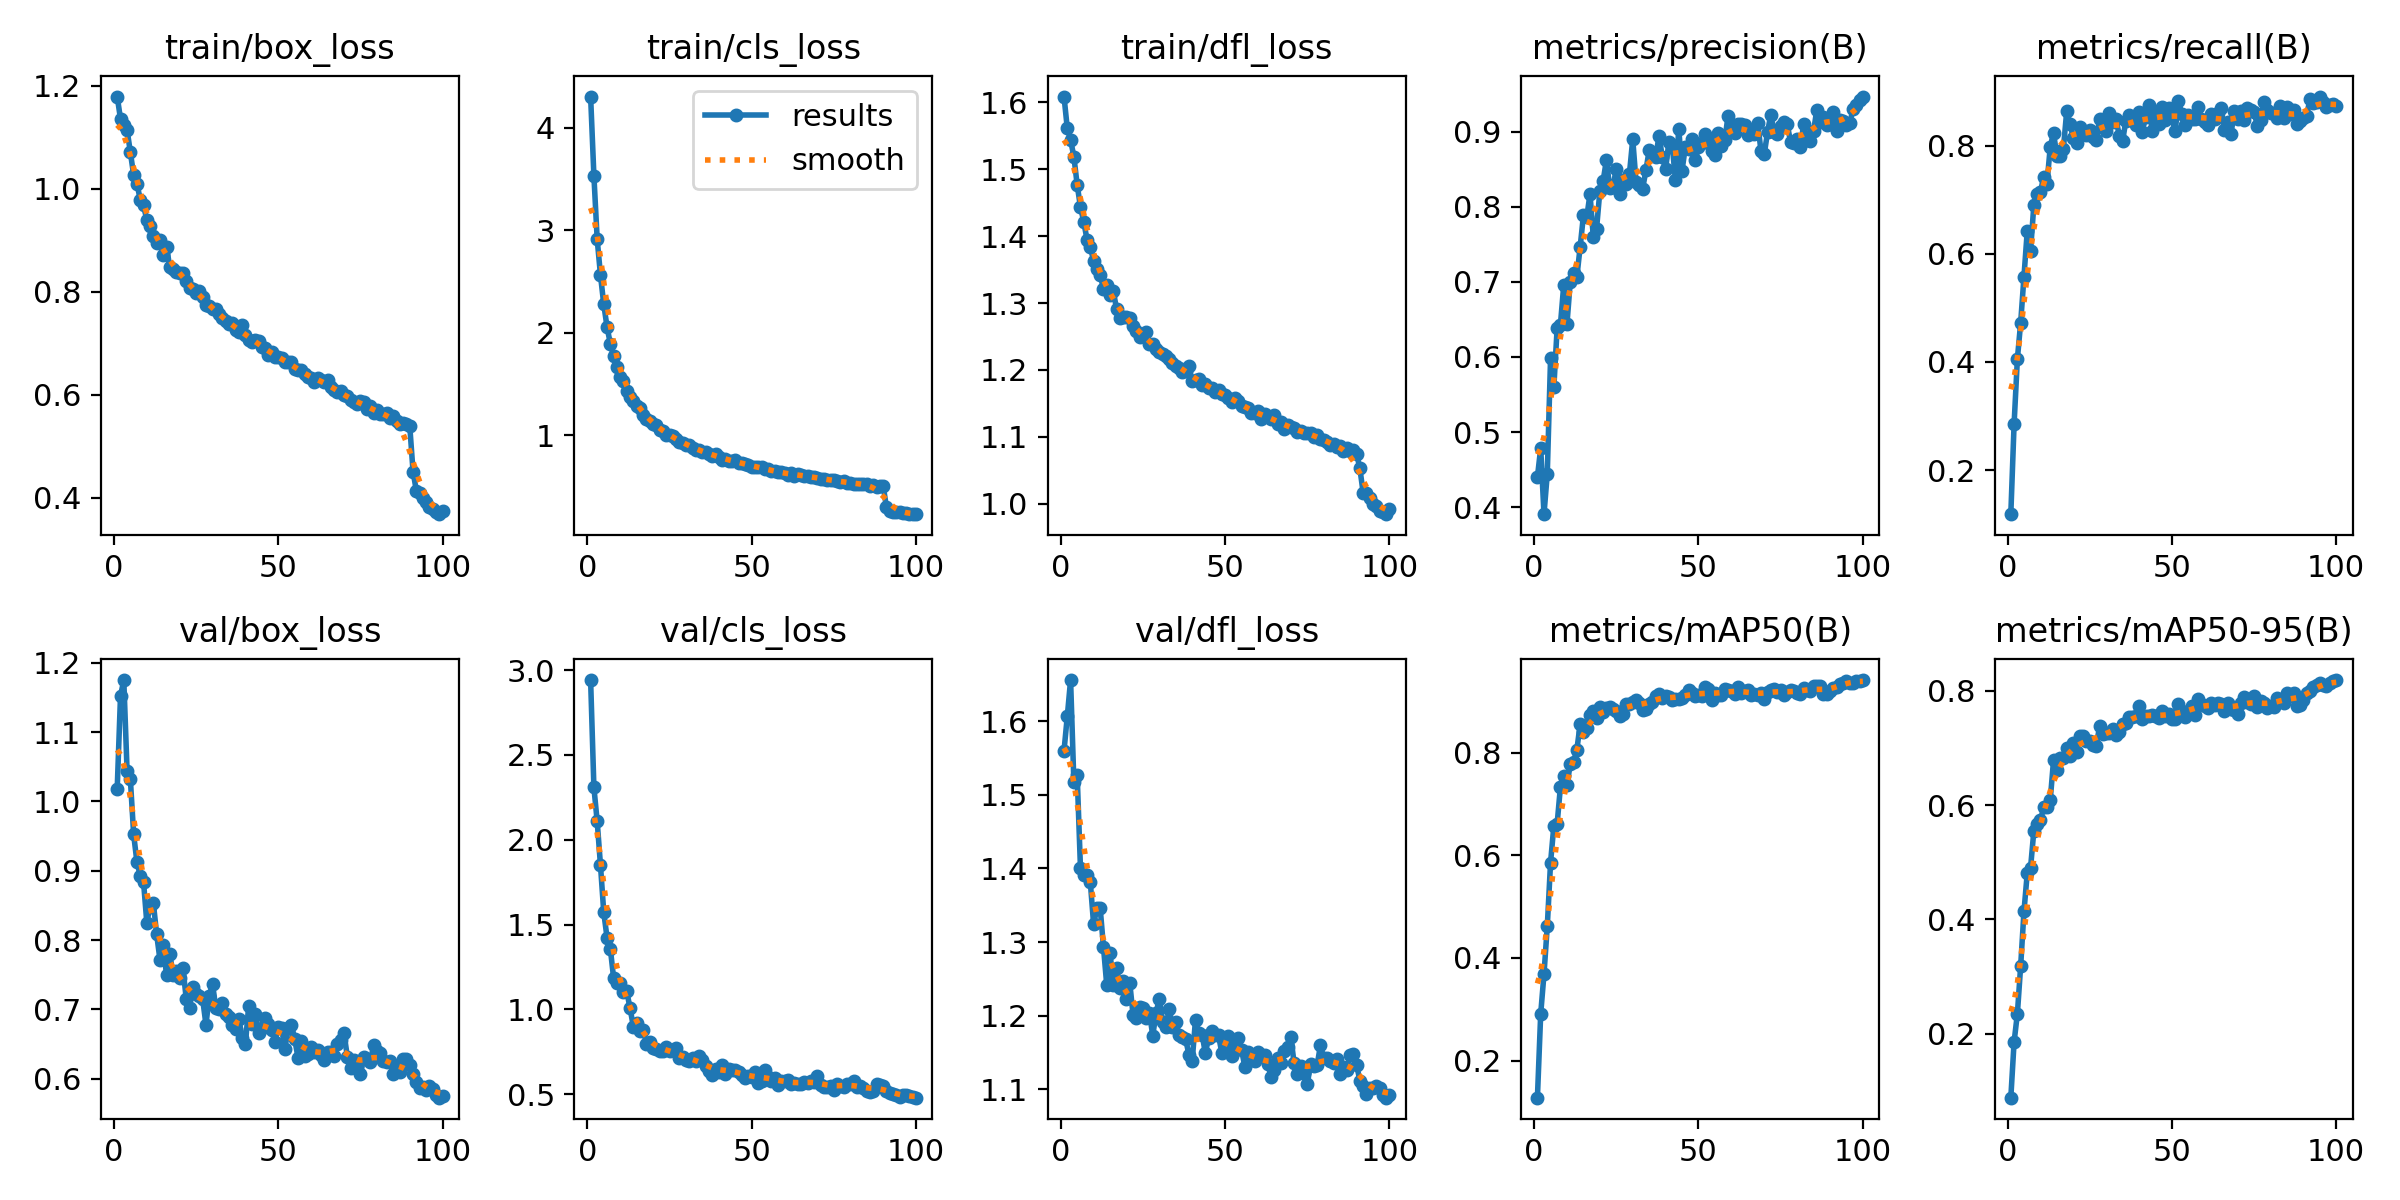

The data file committed next to this chart (first rows):
epoch, time, train/box_loss, train/cls_loss, train/dfl_loss, metrics/precision(B), metrics/recall(B), metrics/mAP50(B), metrics/mAP50-95(B), val/box_loss, val/cls_loss, val/dfl_loss, lr/pg0, lr/pg1, lr/pg2
1, 86.64, 1.179, 4.306, 1.609, 0.44, 0.1186, 0.1276, 0.08772, 1.018, 2.941, 1.56, 9.23618e-05, 9.23618e-05, 9.23618e-05
2, 167.2, 1.135, 3.532, 1.561, 0.4786, 0.2856, 0.2909, 0.1854, 1.152, 2.308, 1.607, 0.0001832, 0.0001832, 0.0001832
3, 247.2, 1.124, 2.913, 1.544, 0.3908, 0.4058, 0.3685, 0.2349, 1.175, 2.108, 1.656, 0.0002722, 0.0002722, 0.0002722
4, 323.8, 1.114, 2.564, 1.519, 0.4445, 0.4728, 0.4613, 0.3187, 1.044, 1.85, 1.517, 0.0002697, 0.0002697, 0.0002697
5, 398.2, 1.071, 2.278, 1.477, 0.5985, 0.5576, 0.5858, 0.4139, 1.032, 1.571, 1.527, 0.000267, 0.000267, 0.000267
6, 471.8, 1.026, 2.057, 1.444, 0.5601, 0.642, 0.6573, 0.4808, 0.9523, 1.422, 1.401, 0.0002642, 0.0002642, 0.0002642
7, 544.1, 1.01, 1.895, 1.422, 0.6381, 0.6052, 0.6614, 0.4901, 0.9125, 1.358, 1.391, 0.0002615, 0.0002615, 0.0002615
8, 615.5, 0.9789, 1.772, 1.395, 0.643, 0.6895, 0.7332, 0.5546, 0.8931, 1.184, 1.391, 0.0002587, 0.0002587, 0.0002587
9, 687.7, 0.9675, 1.666, 1.384, 0.6952, 0.7108, 0.7536, 0.5662, 0.8843, 1.155, 1.381, 0.000256, 0.000256, 0.000256
10, 760.4, 0.9399, 1.568, 1.363, 0.6445, 0.7136, 0.7374, 0.5733, 0.8253, 1.154, 1.324, 0.0002532, 0.0002532, 0.0002532
11, 834.2, 0.9278, 1.526, 1.351, 0.7004, 0.7424, 0.7774, 0.5961, 0.8484, 1.103, 1.346, 0.0002505, 0.0002505, 0.0002505
12, 909.4, 0.908, 1.432, 1.342, 0.7113, 0.7297, 0.7813, 0.597, 0.8531, 1.106, 1.346, 0.0002477, 0.0002477, 0.0002477
13, 983.2, 0.8942, 1.379, 1.322, 0.7067, 0.7977, 0.8056, 0.6095, 0.8081, 1.006, 1.293, 0.000245, 0.000245, 0.000245
14, 1058, 0.8997, 1.34, 1.326, 0.7464, 0.8237, 0.8548, 0.6789, 0.7719, 0.899, 1.241, 0.0002422, 0.0002422, 0.0002422
15, 1134, 0.8717, 1.29, 1.312, 0.7884, 0.7803, 0.8404, 0.661, 0.7929, 0.9182, 1.285, 0.0002395, 0.0002395, 0.0002395
16, 1209, 0.8866, 1.265, 1.318, 0.7859, 0.7812, 0.8477, 0.6825, 0.7493, 0.8716, 1.241, 0.0002367, 0.0002367, 0.0002367
17, 1285, 0.8476, 1.203, 1.29, 0.8168, 0.7944, 0.8731, 0.6831, 0.7803, 0.8813, 1.264, 0.000234, 0.000234, 0.000234
18, 1360, 0.8447, 1.159, 1.278, 0.76, 0.8632, 0.8808, 0.6999, 0.7498, 0.7934, 1.237, 0.0002312, 0.0002312, 0.0002312
19, 1437, 0.8389, 1.144, 1.28, 0.771, 0.8398, 0.8667, 0.6868, 0.7556, 0.8087, 1.246, 0.0002285, 0.0002285, 0.0002285
20, 1510, 0.8368, 1.115, 1.279, 0.8211, 0.8139, 0.8889, 0.7081, 0.7449, 0.7747, 1.222, 0.0002257, 0.0002257, 0.0002257
21, 1587, 0.8364, 1.102, 1.277, 0.8345, 0.805, 0.8799, 0.694, 0.7591, 0.7661, 1.245, 0.000223, 0.000223, 0.000223
22, 1665, 0.8214, 1.054, 1.265, 0.8625, 0.8346, 0.8865, 0.7209, 0.7152, 0.7557, 1.201, 0.0002202, 0.0002202, 0.0002202
23, 1747, 0.8069, 1.041, 1.259, 0.8246, 0.8211, 0.8879, 0.7212, 0.7026, 0.7529, 1.197, 0.0002175, 0.0002175, 0.0002175
24, 1824, 0.8052, 1.007, 1.25, 0.8267, 0.8193, 0.8846, 0.7122, 0.7323, 0.7757, 1.212, 0.0002147, 0.0002147, 0.0002147
25, 1906, 0.797, 1.003, 1.252, 0.8508, 0.8289, 0.8811, 0.712, 0.7219, 0.7556, 1.21, 0.0002119, 0.0002119, 0.0002119
26, 1986, 0.801, 0.9971, 1.257, 0.8165, 0.8149, 0.8704, 0.7062, 0.7187, 0.7613, 1.196, 0.0002092, 0.0002092, 0.0002092
27, 2070, 0.79, 0.9632, 1.239, 0.835, 0.8095, 0.8752, 0.7042, 0.7146, 0.7702, 1.203, 0.0002064, 0.0002064, 0.0002064
28, 2153, 0.7735, 0.9367, 1.239, 0.8299, 0.8493, 0.8941, 0.738, 0.6779, 0.713, 1.173, 0.0002037, 0.0002037, 0.0002037
29, 2236, 0.7725, 0.9245, 1.232, 0.8441, 0.8378, 0.8949, 0.7243, 0.7195, 0.7173, 1.204, 0.0002009, 0.0002009, 0.0002009
30, 2318, 0.7674, 0.9106, 1.227, 0.8898, 0.8272, 0.8988, 0.7271, 0.737, 0.7008, 1.223, 0.0001982, 0.0001982, 0.0001982
31, 2399, 0.766, 0.9077, 1.224, 0.8334, 0.8602, 0.9017, 0.7268, 0.7015, 0.6953, 1.192, 0.0001954, 0.0001954, 0.0001954
32, 2480, 0.7567, 0.8818, 1.221, 0.829, 0.8432, 0.8959, 0.7333, 0.7006, 0.7152, 1.184, 0.0001927, 0.0001927, 0.0001927
33, 2561, 0.7486, 0.8593, 1.216, 0.8237, 0.8495, 0.8824, 0.723, 0.7098, 0.6971, 1.21, 0.0001899, 0.0001899, 0.0001899
34, 2646, 0.7439, 0.857, 1.211, 0.8482, 0.8179, 0.8858, 0.7286, 0.6936, 0.7252, 1.184, 0.0001872, 0.0001872, 0.0001872
35, 2729, 0.7373, 0.8382, 1.206, 0.8752, 0.8083, 0.8956, 0.742, 0.6891, 0.7044, 1.191, 0.0001844, 0.0001844, 0.0001844
36, 2810, 0.7386, 0.8362, 1.203, 0.871, 0.8461, 0.8994, 0.7442, 0.6776, 0.6688, 1.174, 0.0001817, 0.0001817, 0.0001817
37, 2893, 0.7249, 0.8176, 1.197, 0.8666, 0.8573, 0.9105, 0.754, 0.6724, 0.636, 1.171, 0.0001789, 0.0001789, 0.0001789
38, 2972, 0.7215, 0.7981, 1.198, 0.8945, 0.8471, 0.9138, 0.7543, 0.6866, 0.6129, 1.168, 0.0001762, 0.0001762, 0.0001762
39, 3049, 0.7364, 0.8226, 1.205, 0.8658, 0.8381, 0.9067, 0.7563, 0.6583, 0.6464, 1.147, 0.0001734, 0.0001734, 0.0001734
40, 3124, 0.7168, 0.7924, 1.183, 0.8502, 0.8612, 0.9103, 0.7736, 0.6504, 0.6308, 1.139, 0.0001707, 0.0001707, 0.0001707
41, 3197, 0.7064, 0.7644, 1.185, 0.8867, 0.8255, 0.9083, 0.7509, 0.7055, 0.6737, 1.195, 0.0001679, 0.0001679, 0.0001679
42, 3269, 0.7024, 0.7672, 1.186, 0.8822, 0.8529, 0.9032, 0.756, 0.6791, 0.6205, 1.176, 0.0001652, 0.0001652, 0.0001652
43, 3341, 0.7059, 0.751, 1.178, 0.835, 0.875, 0.9051, 0.756, 0.6935, 0.6478, 1.174, 0.0001624, 0.0001624, 0.0001624
44, 3413, 0.7042, 0.7509, 1.179, 0.9035, 0.8267, 0.9042, 0.7579, 0.6664, 0.6427, 1.149, 0.0001597, 0.0001597, 0.0001597
45, 3485, 0.6935, 0.759, 1.173, 0.8481, 0.859, 0.9064, 0.7564, 0.6739, 0.644, 1.17, 0.0001569, 0.0001569, 0.0001569
46, 3558, 0.6908, 0.7333, 1.173, 0.8796, 0.839, 0.9121, 0.7528, 0.6873, 0.6321, 1.18, 0.0001542, 0.0001542, 0.0001542
47, 3630, 0.677, 0.7295, 1.167, 0.8762, 0.8705, 0.9211, 0.7649, 0.6791, 0.6158, 1.173, 0.0001514, 0.0001514, 0.0001514
48, 3703, 0.6835, 0.7233, 1.171, 0.8897, 0.8471, 0.9153, 0.7555, 0.6698, 0.5973, 1.173, 0.0001486, 0.0001486, 0.0001486
49, 3775, 0.6743, 0.7123, 1.165, 0.8616, 0.87, 0.9095, 0.76, 0.6537, 0.6072, 1.15, 0.0001459, 0.0001459, 0.0001459
50, 3847, 0.6736, 0.6963, 1.163, 0.8791, 0.8514, 0.9113, 0.7511, 0.6747, 0.6023, 1.163, 0.0001431, 0.0001431, 0.0001431
51, 3919, 0.6709, 0.6942, 1.159, 0.8843, 0.8274, 0.9107, 0.7511, 0.6733, 0.6281, 1.173, 0.0001404, 0.0001404, 0.0001404
52, 3991, 0.6639, 0.6875, 1.152, 0.8969, 0.8818, 0.9283, 0.7773, 0.6431, 0.566, 1.146, 0.0001376, 0.0001376, 0.0001376
53, 4063, 0.6647, 0.687, 1.158, 0.8887, 0.8591, 0.9236, 0.7655, 0.6725, 0.5781, 1.158, 0.0001349, 0.0001349, 0.0001349
54, 4136, 0.6635, 0.675, 1.154, 0.8738, 0.8378, 0.9033, 0.7539, 0.678, 0.645, 1.17, 0.0001321, 0.0001321, 0.0001321
55, 4208, 0.6496, 0.6677, 1.146, 0.8694, 0.8565, 0.916, 0.7624, 0.657, 0.6035, 1.154, 0.0001294, 0.0001294, 0.0001294
56, 4280, 0.6487, 0.6555, 1.145, 0.8975, 0.8497, 0.9115, 0.7738, 0.6305, 0.576, 1.131, 0.0001266, 0.0001266, 0.0001266
57, 4352, 0.6488, 0.6503, 1.143, 0.8806, 0.8493, 0.9124, 0.7577, 0.6543, 0.5936, 1.151, 0.0001239, 0.0001239, 0.0001239
58, 4425, 0.6401, 0.6416, 1.136, 0.8882, 0.8705, 0.9248, 0.7854, 0.6331, 0.557, 1.14, 0.0001211, 0.0001211, 0.0001211
59, 4497, 0.6348, 0.6401, 1.135, 0.9213, 0.8487, 0.9211, 0.778, 0.6351, 0.5807, 1.138, 0.0001184, 0.0001184, 0.0001184
60, 4569, 0.6337, 0.6285, 1.139, 0.9067, 0.8436, 0.9204, 0.7738, 0.6452, 0.5771, 1.151, 0.0001156, 0.0001156, 0.0001156
... 40 more rows
